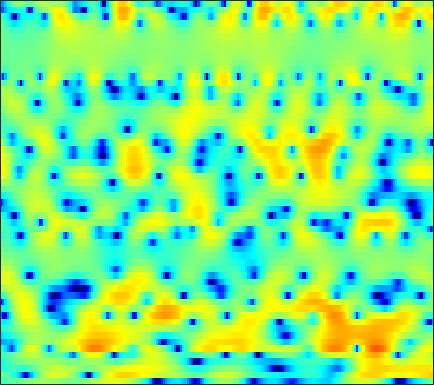

The data file committed next to this chart (first rows):
-2.5963, -2.3438, -2.0498, -1.7967, -1.6286, -1.4027, -1.2093, -1.0725, -0.90577, -0.70521, -0.5148, -0.37811, -0.13601, 0.1207, 0.27724, 0.49197, 0.72467, 0.89147, 1.039, 1.1462, 1.2173, 1.2167, 1.1774, 1.102
-0.9084, -1.046, -1.315, -1.715, -2.119, -2.86, -3.857, -4.85, -6.647, -9.179, -12.99, -16.78, -16.56, -11.23, -8.175, -5.189, -2.956, -1.67, -0.2609, 0.8512, 1.718, 2.229, 2.757, 3.133
-4.286, -3.815, -3.321, -2.999, -2.841, -2.732, -2.765, -2.862, -3.027, -3.21, -3.327, -3.296, -3.123, -2.729, -2.295, -1.621, -0.8937, -0.357, 0.3292, 0.932, 1.449, 1.781, 2.133, 2.39
-4.902, -4.114, -3.28, -2.614, -2.185, -1.702, -1.288, -1.03, -0.7378, -0.4555, -0.2075, -0.03193, 0.1773, 0.3783, 0.5273, 0.697, 0.8493, 0.9454, 1.049, 1.143, 1.184, 1.199, 1.199, 1.153
-2.267, -2.205, -2.092, -1.894, -1.687, -1.317, -0.8114, -0.3748, 0.2427, 0.8421, 1.375, 1.716, 2.07, 2.282, 2.324, 2.225, 1.982, 1.669, 1.097, 0.4119, -0.296, -0.7843, -1.207, -1.329
-3.956, -4.765, -6.356, -8.599, -10.88, -12.76, -9.543, -6.421, -3.099, -0.6736, 1.145, 2.165, 3.124, 3.712, 3.894, 3.827, 3.388, 2.742, 1.428, -0.5723, -3.604, -6.818, -11.21, -8.261
-9.12, -8.481, -8.11, -8.074, -8.049, -7.668, -6.697, -5.643, -4.05, -2.511, -1.167, -0.3177, 0.5955, 1.242, 1.576, 1.817, 1.815, 1.705, 1.434, 1.09, 0.737, 0.5346, 0.4128, 0.473
-6.303, -5.819, -5.216, -4.656, -4.189, -3.587, -2.928, -2.401, -1.708, -0.9974, -0.3303, 0.09738, 0.6195, 1.006, 1.23, 1.424, 1.499, 1.511, 1.447, 1.309, 1.161, 1.022, 0.8715, 0.771
-3.481, -3.393, -3.142, -2.714, -2.322, -1.715, -1.06, -0.5856, 0.07471, 0.6701, 1.189, 1.519, 1.865, 2.085, 2.185, 2.202, 2.112, 1.97, 1.701, 1.339, 0.9009, 0.5454, 0.02372, -0.5258
-5.152, -5.587, -5.508, -4.575, -3.571, -2.115, -0.6709, 0.2547, 1.343, 2.208, 2.867, 3.219, 3.513, 3.61, 3.566, 3.323, 2.916, 2.484, 1.792, 0.9725, 0.05974, -0.6767, -1.734, -2.829
-10.46, -14.74, -16.12, -9.546, -6.112, -2.83, -0.4538, 0.9737, 2.447, 3.506, 4.246, 4.57, 4.761, 4.63, 4.348, 3.715, 2.794, 1.904, 0.4564, -1.26, -3.221, -4.831, -6.683, -8.043
-5.537, -5.439, -4.594, -3.288, -2.073, -0.4209, 1.134, 2.14, 3.248, 4.079, 4.573, 4.756, 4.717, 4.366, 3.874, 2.919, 1.589, 0.2858, -1.847, -4.645, -8.268, -11.92, -19.09, -23.82
-16.32, -10.67, -6.097, -3.028, -1.271, 0.5832, 2.057, 2.924, 3.813, 4.387, 4.686, 4.718, 4.516, 4.008, 3.438, 2.412, 1.057, -0.1592, -2.078, -4.243, -6.669, -8.466, -10.78, -12.46
-3.759, -2.954, -1.561, -0.1223, 0.8663, 1.995, 2.871, 3.379, 3.838, 4.088, 4.11, 3.998, 3.656, 3.13, 2.582, 1.68, 0.5419, -0.4707, -2.083, -4.027, -6.349, -8.48, -12.04, -17.4
1.175, 1.527, 2.006, 2.445, 2.732, 3.019, 3.168, 3.175, 3.066, 2.808, 2.443, 2.105, 1.622, 1.094, 0.6947, 0.1234, -0.5083, -1.06, -1.9, -2.917, -4.096, -5.094, -6.484, -7.801
3.206, 3.454, 3.669, 3.737, 3.681, 3.449, 3.025, 2.567, 1.757, 0.7138, -0.4992, -1.461, -2.59, -3.271, -3.357, -3.054, -2.541, -2.188, -1.847, -1.702, -1.755, -1.909, -2.208, -2.616
3.652, 3.813, 3.866, 3.738, 3.513, 3.018, 2.27, 1.509, 0.1567, -1.694, -4.315, -7.127, -13.45, -38.59, -15.36, -8.683, -5.322, -3.678, -2.173, -1.173, -0.5386, -0.2319, -0.0169, 0.03687
2.497, 2.562, 2.533, 2.359, 2.137, 1.693, 1.083, 0.5073, -0.4214, -1.523, -2.765, -3.695, -4.73, -5.171, -5.001, -4.231, -3.211, -2.436, -1.516, -0.7691, -0.1926, 0.1301, 0.4402, 0.6146
1.084, 1.087, 1.023, 0.8828, 0.7238, 0.4535, 0.1163, -0.1692, -0.5771, -0.9921, -1.371, -1.606, -1.805, -1.855, -1.777, -1.551, -1.211, -0.9212, -0.5226, -0.1489, 0.1741, 0.3723, 0.5672, 0.6904
-0.04481, -0.08624, -0.1699, -0.2932, -0.4088, -0.5812, -0.764, -0.8935, -1.047, -1.151, -1.183, -1.154, -1.054, -0.8738, -0.7031, -0.4304, -0.1357, 0.08468, 0.3648, 0.6084, 0.7988, 0.9017, 0.9779, 0.9879
-1.061, -1.087, -1.156, -1.293, -1.44, -1.684, -1.933, -2.096, -2.224, -2.186, -1.974, -1.703, -1.242, -0.7019, -0.2958, 0.2381, 0.7168, 1.039, 1.393, 1.656, 1.809, 1.854, 1.822, 1.668
-2.373, -2.088, -1.94, -2.068, -2.363, -3.03, -3.958, -4.744, -5.59, -5.786, -5.011, -4.013, -2.493, -1.1, -0.1724, 0.8492, 1.679, 2.165, 2.678, 3.031, 3.236, 3.283, 3.168, 2.849
-4.05, -3.027, -2.365, -2.397, -2.781, -3.884, -5.873, -8.185, -13.97, -27.77, -12.18, -7.619, -3.912, -1.517, -0.239, 0.9949, 1.847, 2.346, 2.866, 3.321, 3.711, 3.917, 4.03, 3.878
-2.939, -2.563, -2.37, -2.568, -2.97, -3.635, -4.438, -4.987, -5.47, -5.326, -4.387, -3.439, -2.118, -1.121, -0.6749, -0.4899, -0.7674, -1.085, -1.306, -0.7672, 0.4293, 1.457, 2.651, 3.403
-1.687, -2.17, -3.067, -4.183, -5.23, -6.649, -7.201, -6.902, -5.513, -3.891, -2.401, -1.456, -0.6112, -0.2227, -0.3507, -1.271, -3.274, -6.221, -14.88, -12.49, -4.346, -1.233, 1.4, 2.976
-3.528, -4.187, -5.298, -7.036, -9.068, -13.62, -20.22, -15.09, -8.63, -4.762, -2.241, -0.909, 0.3432, 1.029, 1.234, 1.175, 0.7803, 0.4288, 0.1686, 0.4095, 1.121, 1.788, 2.554, 3.06
-9.236, -8.475, -7.512, -6.9, -6.657, -6.292, -5.692, -4.932, -3.564, -2.031, -0.6579, 0.2488, 1.236, 1.956, 2.345, 2.687, 2.839, 2.894, 2.929, 2.913, 2.868, 2.807, 2.579, 2.146
-13.95, -10.78, -7.945, -5.997, -4.897, -3.738, -2.732, -1.988, -1.074, -0.1982, 0.6328, 1.187, 1.823, 2.353, 2.655, 2.932, 3.103, 3.141, 3.08, 2.917, 2.63, 2.304, 1.74, 0.9558
-5.73, -5.212, -4.354, -3.452, -2.815, -2.018, -1.301, -0.8119, -0.1948, 0.3855, 0.9258, 1.308, 1.755, 2.108, 2.314, 2.494, 2.564, 2.538, 2.404, 2.142, 1.754, 1.381, 0.7788, 0.06473
-1.712, -1.538, -1.296, -1.079, -0.9183, -0.7098, -0.5044, -0.3386, -0.05983, 0.2691, 0.6277, 0.9252, 1.31, 1.629, 1.821, 1.988, 2.006, 1.929, 1.701, 1.315, 0.8057, 0.3719, -0.2695, -0.925
1.563, 1.493, 1.259, 0.8862, 0.5267, -0.03291, -0.5756, -0.8872, -1.089, -0.9434, -0.4719, -0.01436, 0.6505, 1.273, 1.635, 1.948, 2.044, 1.954, 1.593, 0.9804, 0.112, -0.7065, -1.913, -3.075
4.64, 4.246, 3.467, 2.38, 1.312, -0.508, -2.875, -4.955, -7.301, -6.87, -4.371, -2.55, -0.6009, 0.8215, 1.583, 2.236, 2.538, 2.52, 2.16, 1.375, 0.06745, -1.354, -4.096, -8.519
5.45, 4.865, 3.849, 2.5, 1.207, -0.9393, -3.753, -6.39, -9.631, -9.182, -6.136, -4.11, -2.08, -0.5959, 0.2477, 1.07, 1.526, 1.677, 1.624, 1.188, 0.3456, -0.5305, -1.984, -3.626
4.883, 4.311, 3.381, 2.274, 1.353, 0.0275, -1.323, -2.245, -3.201, -3.693, -3.766, -3.571, -3.088, -2.448, -1.907, -1.128, -0.3871, 0.05964, 0.4557, 0.64, 0.5994, 0.4269, 0.03169, -0.3979
4.586, 4.022, 3.152, 2.176, 1.423, 0.4017, -0.6329, -1.407, -2.459, -3.511, -4.688, -5.582, -6.456, -6.442, -5.648, -3.966, -2.166, -1.02, 0.1518, 0.9701, 1.46, 1.616, 1.594, 1.357
3.788, 3.071, 1.993, 0.8597, 0.01642, -0.9944, -1.752, -2.232, -2.956, -4.108, -5.91, -8.116, -13.75, -22.5, -12.51, -6.1, -2.489, -0.6251, 1.133, 2.243, 2.852, 3.058, 3.062, 2.743
1.547, 0.512, -1.399, -3.958, -6.186, -8.193, -7.324, -5.844, -4.222, -3.323, -2.995, -2.981, -2.974, -2.525, -1.758, -0.3818, 1.081, 2.034, 3.031, 3.66, 3.921, 3.885, 3.517, 2.819
-1.015, -1.742, -3.369, -5.94, -8.465, -10.94, -8.831, -6.304, -3.719, -1.888, -0.6625, 0.01937, 0.775, 1.457, 1.955, 2.592, 3.145, 3.492, 3.804, 3.899, 3.74, 3.407, 2.627, 1.432
-2.666, -2.48, -2.5, -2.692, -2.816, -2.75, -2.333, -1.829, -1.024, -0.204, 0.5323, 1.009, 1.547, 1.98, 2.248, 2.553, 2.771, 2.87, 2.89, 2.76, 2.437, 2.047, 1.31, 0.2496
-2.948, -2.341, -1.698, -1.213, -0.9025, -0.52, -0.1657, 0.09781, 0.4396, 0.7472, 1.006, 1.161, 1.309, 1.386, 1.414, 1.423, 1.425, 1.405, 1.361, 1.261, 1.078, 0.8728, 0.5067, -0.002611
-2.157, -1.433, -0.6139, 0.04719, 0.4368, 0.8409, 1.139, 1.291, 1.393, 1.375, 1.234, 1.053, 0.7199, 0.3422, 0.03923, -0.3467, -0.6206, -0.7171, -0.6748, -0.4743, -0.2266, -0.06367, 0.0539, 0.05255
-1.061, -0.1979, 0.7226, 1.417, 1.807, 2.159, 2.337, 2.354, 2.223, 1.911, 1.394, 0.8532, -0.09046, -1.312, -2.401, -3.947, -5.202, -5.465, -4.747, -3.38, -2.009, -1.151, -0.3087, 0.2268
0.04805, 0.8706, 1.713, 2.296, 2.59, 2.803, 2.812, 2.701, 2.402, 1.917, 1.222, 0.5257, -0.7224, -2.554, -4.478, -8.383, -16.34, -23.78, -11.2, -6.109, -3.165, -1.704, -0.3392, 0.4737
0.9848, 1.417, 1.836, 2.085, 2.143, 2.073, 1.85, 1.608, 1.219, 0.7784, 0.2985, -0.1077, -0.7753, -1.618, -2.374, -3.407, -4.164, -4.221, -3.574, -2.401, -1.174, -0.3896, 0.4153, 0.8652
1.344, 1.339, 1.342, 1.296, 1.157, 0.7238, -0.01801, -0.7548, -1.756, -2.284, -2.1, -1.672, -1.079, -0.67, -0.5484, -0.5406, -0.5464, -0.4947, -0.2026, 0.3173, 0.9613, 1.464, 1.922, 2.073
-1.138, -1.809, -1.382, -0.3453, 0.1902, 0.136, -1.081, -3.073, -8.531, -26.41, -8.106, -3.811, -0.8351, 0.5096, 0.8446, 0.5711, -0.2846, -1.064, -1.5, -0.5631, 1.176, 2.426, 3.652, 4.252
-8.588, -13.19, -7.788, -3.351, -1.582, -0.4475, -0.3268, -0.6947, -1.396, -1.705, -1.137, -0.4078, 0.4353, 0.7204, 0.4447, -0.7619, -3.374, -6.938, -15.05, -7.671, -1.948, 0.5691, 2.7, 3.871
-2.289, -2.594, -2.481, -1.965, -1.505, -0.9889, -0.6556, -0.5116, -0.3973, -0.3058, -0.2, -0.1216, -0.09816, -0.228, -0.4802, -1.01, -1.677, -2.106, -2.273, -1.75, -0.7231, 0.1237, 1.128, 1.859
-1.041, -1.154, -1.194, -1.142, -1.056, -0.9192, -0.7843, -0.6971, -0.6024, -0.5269, -0.4789, -0.4573, -0.4671, -0.5122, -0.5714, -0.6585, -0.7251, -0.7214, -0.6148, -0.3758, -0.02386, 0.2781, 0.6874, 1.038
-0.7196, -0.7943, -0.8614, -0.8952, -0.8997, -0.8863, -0.8565, -0.8272, -0.7857, -0.7438, -0.7053, -0.6783, -0.6472, -0.6168, -0.5888, -0.5365, -0.4646, -0.3872, -0.2466, -0.06372, 0.1544, 0.3332, 0.5749, 0.8022
-0.6285, -0.7085, -0.8071, -0.8823, -0.9271, -0.9666, -0.9864, -0.9888, -0.9769, -0.953, -0.9146, -0.8809, -0.8222, -0.7539, -0.6926, -0.5987, -0.4805, -0.3786, -0.2204, -0.03649, 0.1679, 0.3323, 0.5541, 0.7774
-0.6219, -0.7361, -0.8807, -1.01, -1.093, -1.179, -1.236, -1.258, -1.262, -1.238, -1.191, -1.143, -1.066, -0.9762, -0.9021, -0.792, -0.6606, -0.5466, -0.3712, -0.165, 0.07233, 0.267, 0.5466, 0.8354
-0.6559, -0.839, -1.078, -1.311, -1.463, -1.628, -1.731, -1.765, -1.756, -1.693, -1.6, -1.515, -1.405, -1.297, -1.221, -1.117, -1.015, -0.9224, -0.7628, -0.5438, -0.2486, 0.02216, 0.4425, 0.8954
-0.7137, -1.026, -1.491, -1.968, -2.307, -2.667, -2.865, -2.881, -2.751, -2.513, -2.237, -2.046, -1.833, -1.689, -1.624, -1.598, -1.636, -1.687, -1.723, -1.628, -1.294, -0.8541, -0.08041, 0.8097
-0.954, -1.47, -2.364, -3.467, -4.419, -5.633, -6.265, -6.082, -5.181, -4.127, -3.277, -2.846, -2.467, -2.264, -2.199, -2.276, -2.585, -3.077, -4.106, -5.275, -5.478, -4.364, -1.962, 0.3761
-2.772, -3.342, -4.199, -5.651, -7.529, -12.49, -34.88, -16.2, -8.825, -5.75, -4.574, -4.435, -4.84, -5.09, -4.773, -3.909, -3.38, -3.565, -5.064, -8.748, -12.87, -8.312, -2.529, 1.083
-11.32, -11.44, -8.51, -6.405, -5.696, -5.387, -5.169, -4.69, -3.789, -3.374, -3.961, -5.405, -9.874, -23.11, -13.59, -6.13, -2.878, -1.565, -0.6654, -0.2313, 0.274, 0.8906, 1.979, 3.107
-9.316, -9.091, -6.628, -4.075, -2.635, -1.265, -0.3852, 0.03004, 0.3127, 0.2644, -0.1147, -0.6044, -1.246, -1.532, -1.292, -0.4903, 0.4497, 1.033, 1.572, 1.853, 1.913, 1.832, 1.662, 1.403
